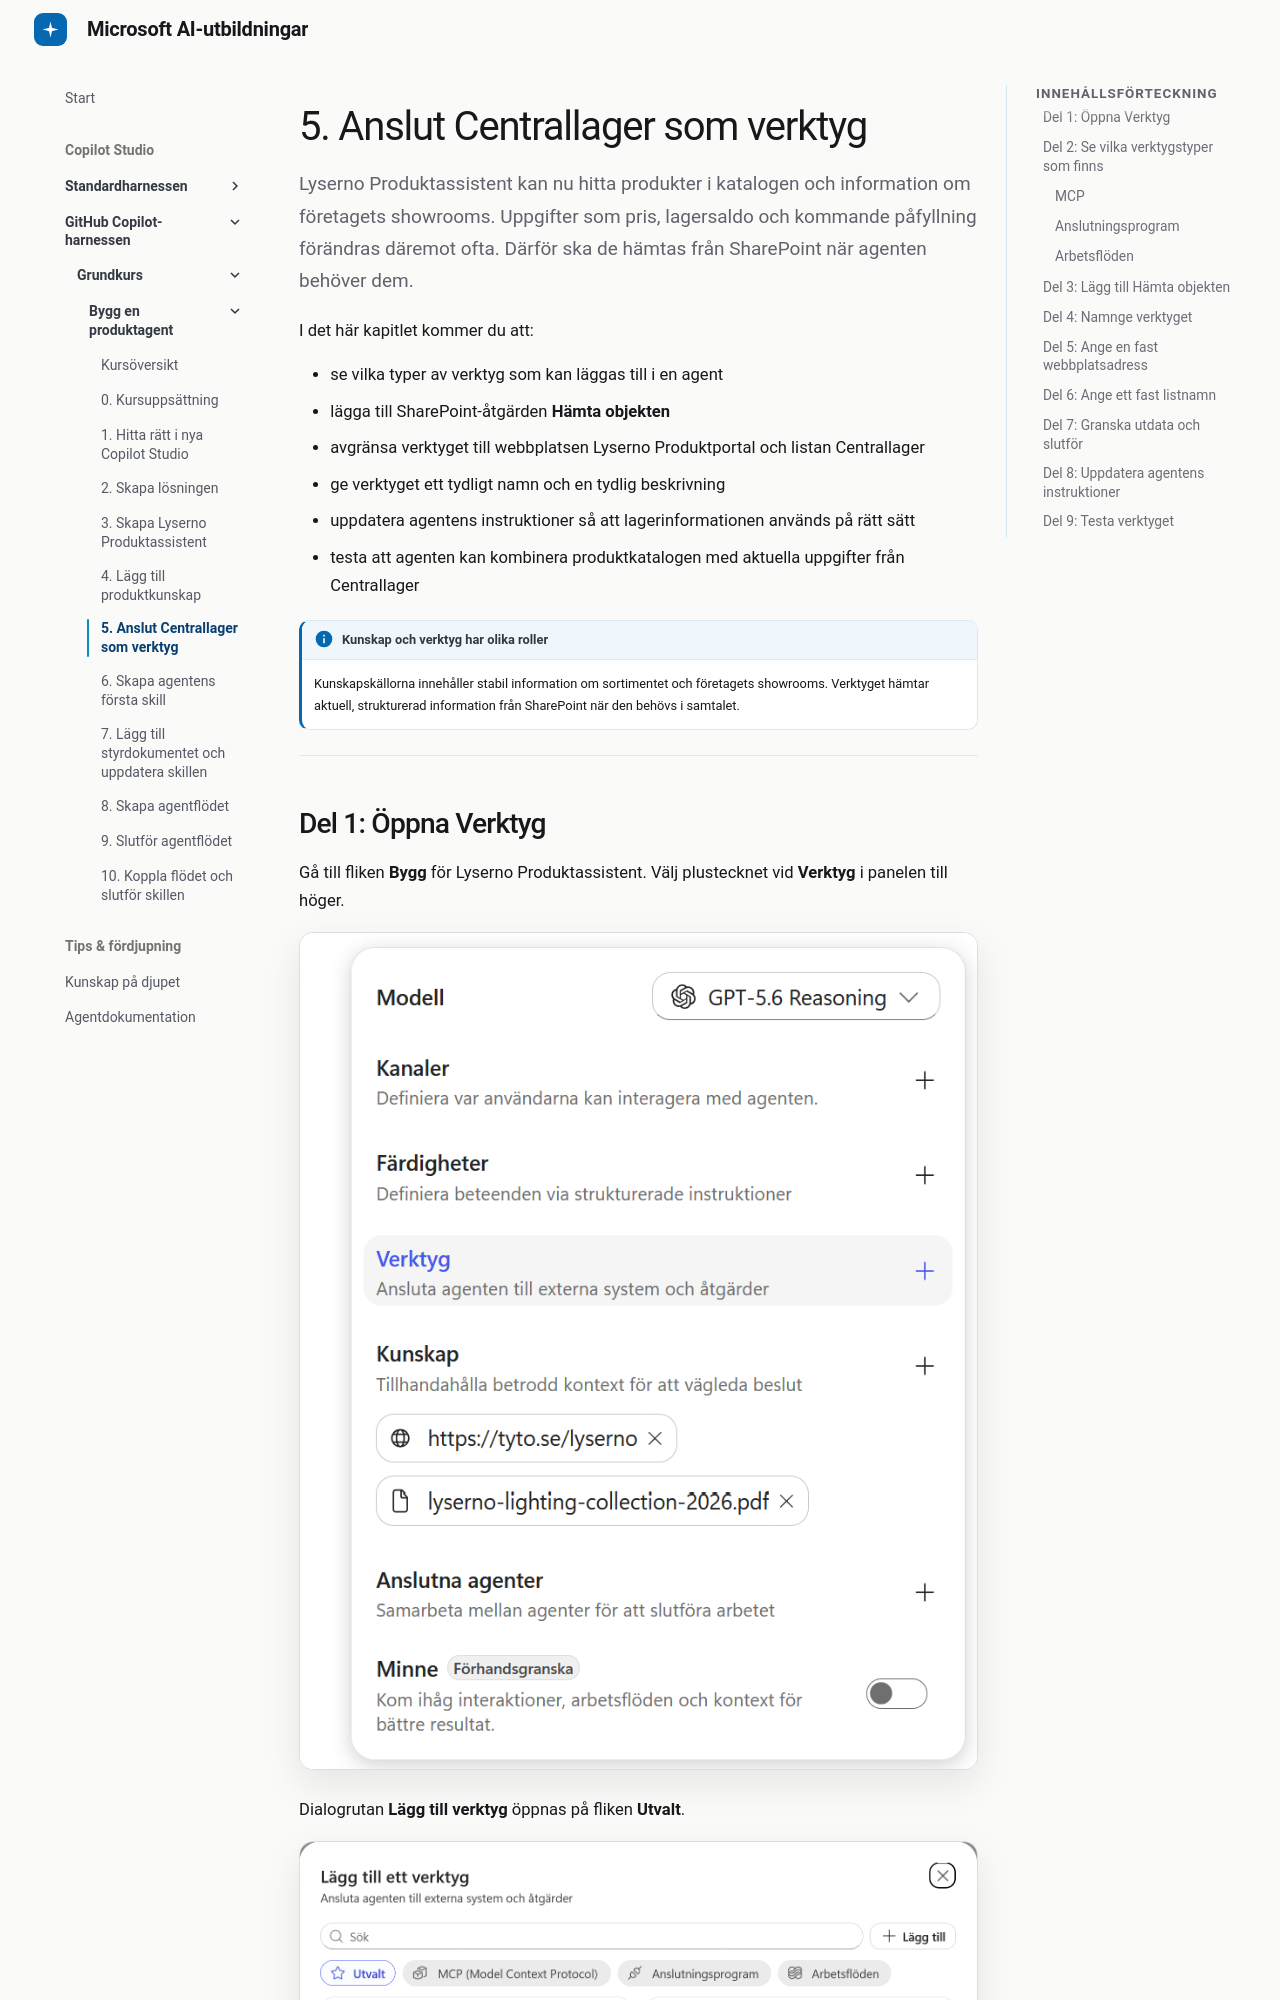

repository: tyto-official/copilot-studio-course · page: copilot-studio/nextgen/05-add-sharepoint-tool/index.html · generator: mkdocs

# 5. Anslut Centrallager som verktyg

Lyserno Produktassistent kan nu hitta produkter i katalogen och information om företagets showrooms. Uppgifter som pris, lagersaldo och kommande påfyllning förändras däremot ofta. Därför ska de hämtas från SharePoint när agenten behöver dem.

I det här kapitlet kommer du att:

- se vilka typer av verktyg som kan läggas till i en agent
- lägga till SharePoint-åtgärden **Hämta objekten**
- avgränsa verktyget till webbplatsen Lyserno Produktportal och listan Centrallager
- ge verktyget ett tydligt namn och en tydlig beskrivning
- uppdatera agentens instruktioner så att lagerinformationen används på rätt sätt
- testa att agenten kan kombinera produktkatalogen med aktuella uppgifter från Centrallager

!!! info "Kunskap och verktyg har olika roller"
    Kunskapskällorna innehåller stabil information om sortimentet och företagets showrooms. Verktyget hämtar aktuell, strukturerad information från SharePoint när den behövs i samtalet.

---
